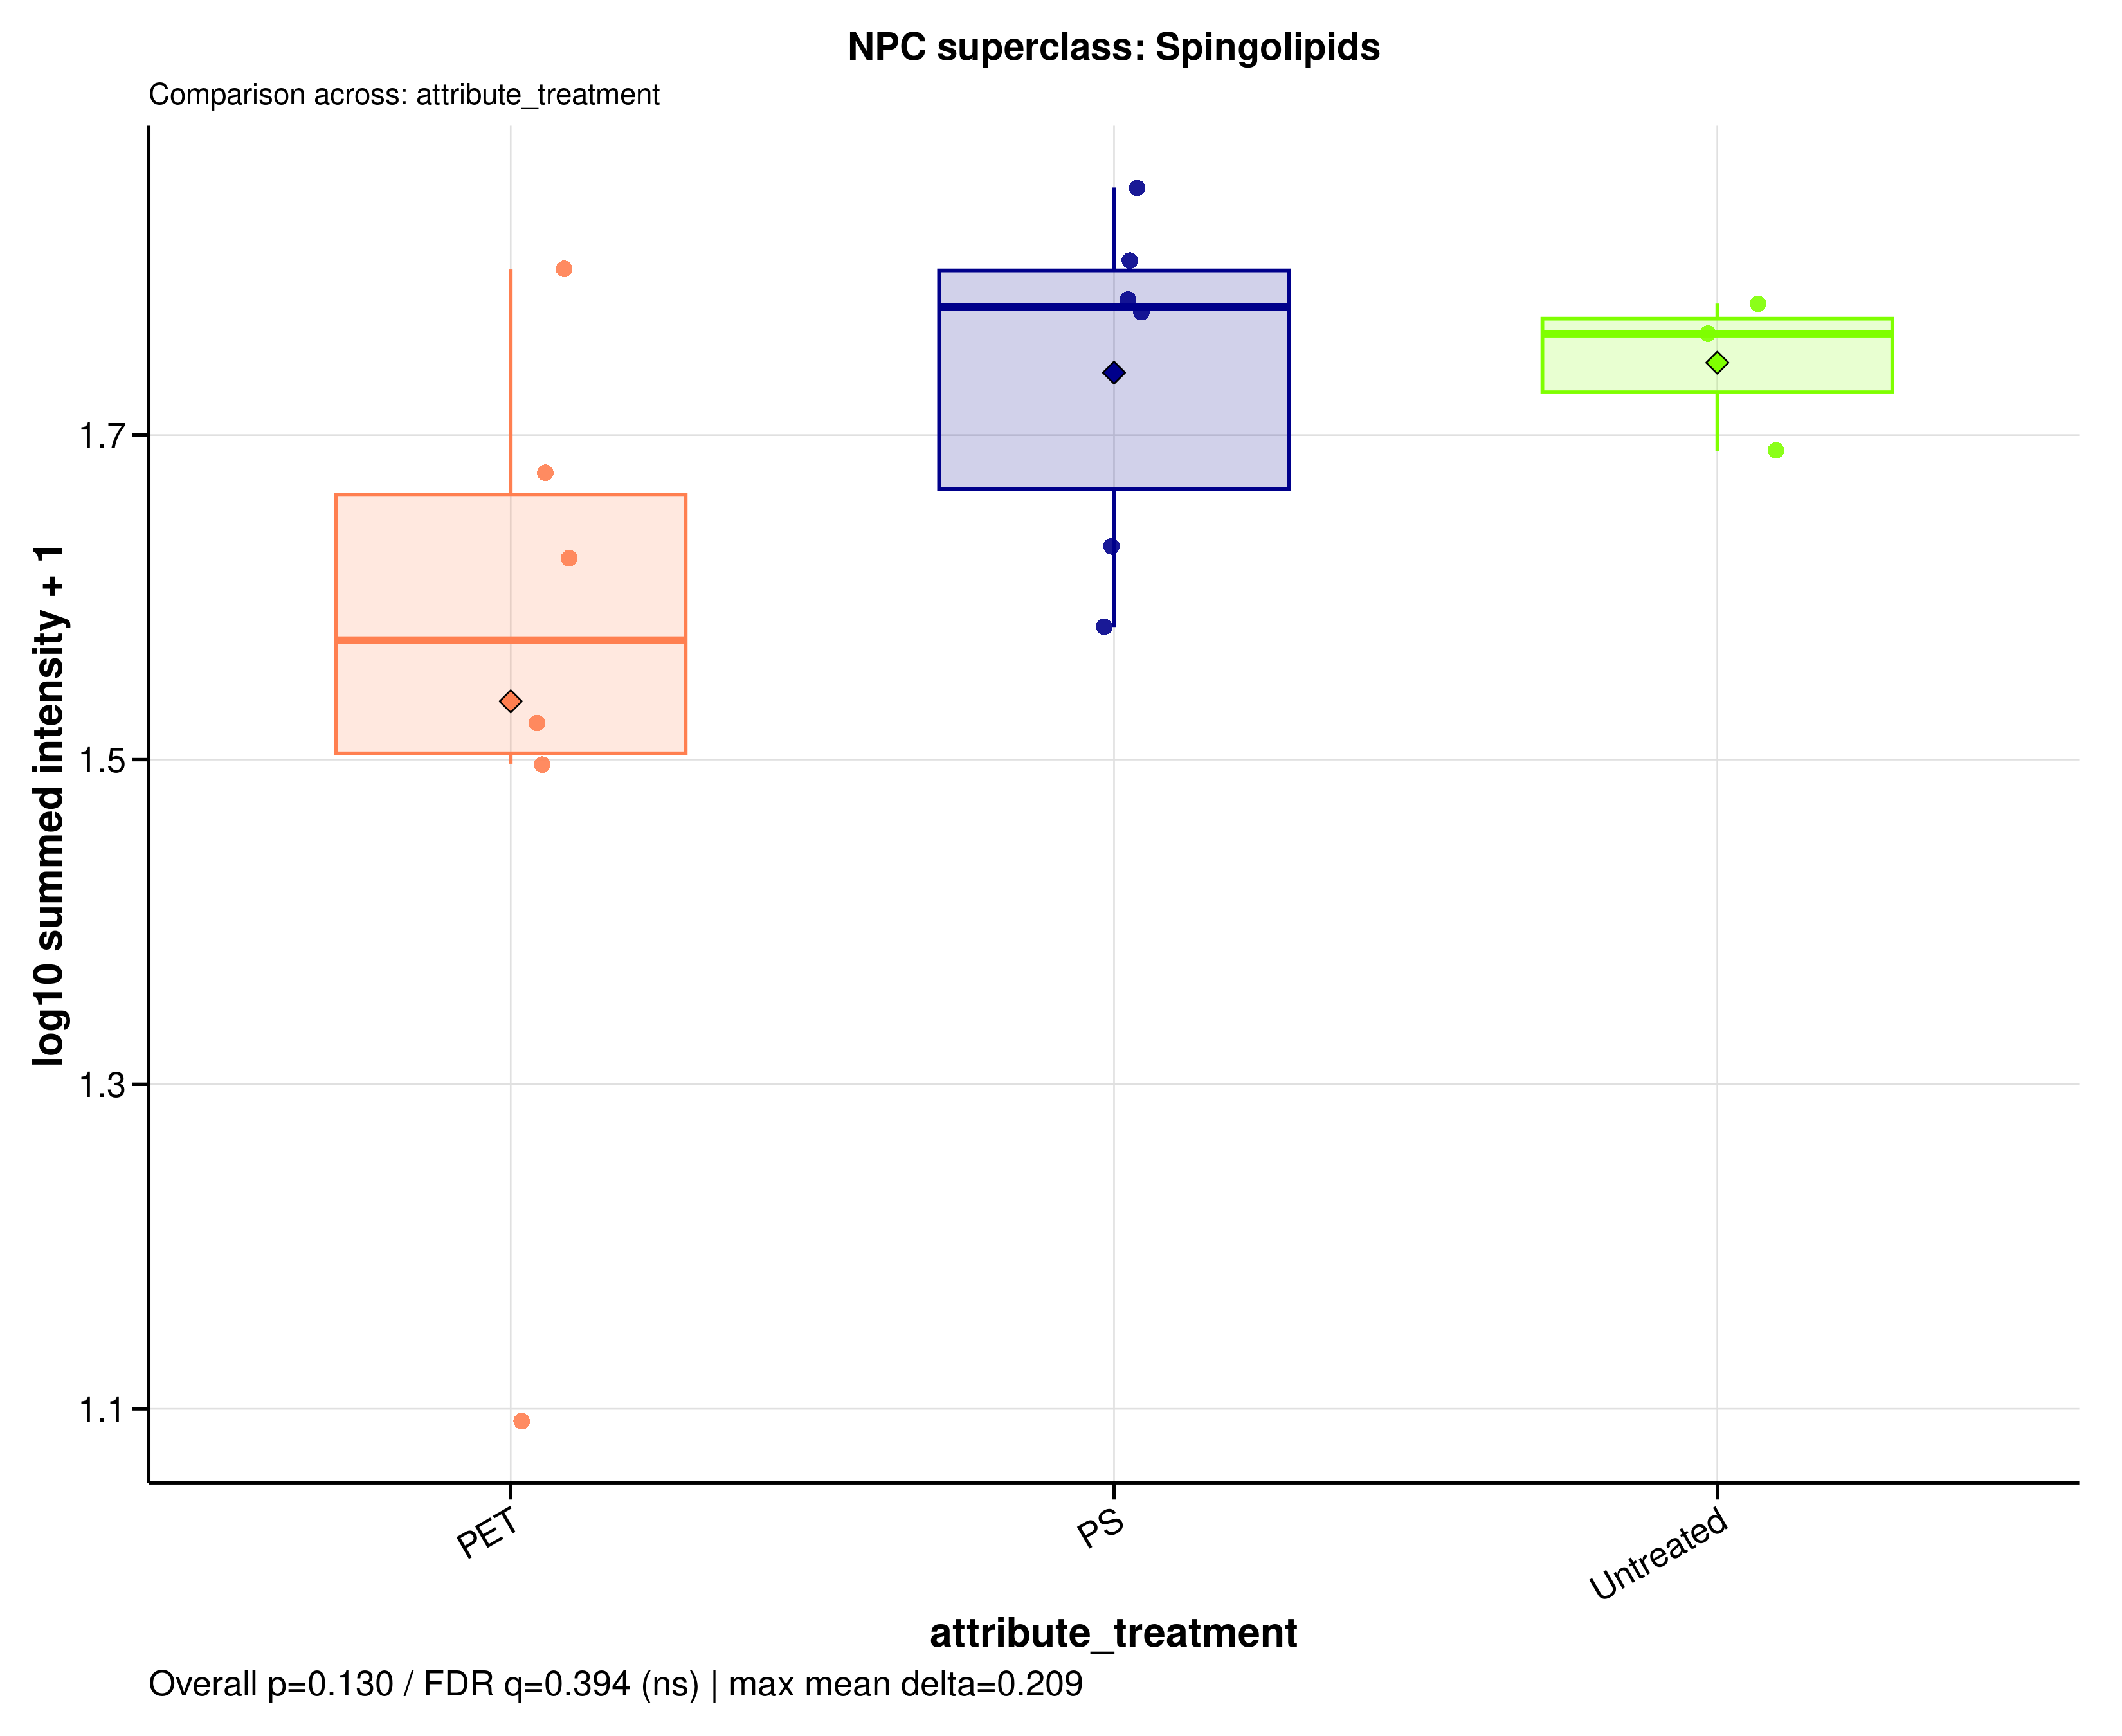

Data behind this chart, as committed beside it:
sample_id	group	data_source	npc_level	npc_term	npc_label	npc_plot_label	npc_pathway	npc_superclass	npc_class	n_features	summed_intensity	plot_intensity	npc_overall_test	npc_overall_p_value	npc_overall_q_value	npc_overall_significance	npc_max_mean_difference	npc_max_median_difference
A549_110626_PET05	PET	filtered	superclass	Spingolipids	NPC superclass: Spingolipids	Spingolipids	Fatty acids	Spingolipids	Ceramides | Fatty acyl carnitines | N-ac…	106	30.44	1.497	kruskal_wallis	0.1298	0.3943	ns	0.2087	0.2053
A549_110626_PET100	PET	filtered	superclass	Spingolipids	NPC superclass: Spingolipids	Spingolipids	Fatty acids	Spingolipids	Ceramides | Fatty acyl carnitines | N-ac…	106	41.1	1.624	kruskal_wallis	0.1298	0.3943	ns	0.2087	0.2053
A549_110626_PS05	PS	filtered	superclass	Spingolipids	NPC superclass: Spingolipids	Spingolipids	Fatty acids	Spingolipids	Ceramides | Fatty acyl carnitines | N-ac…	106	37.17	1.582	kruskal_wallis	0.1298	0.3943	ns	0.2087	0.2053
A549_110626_PS100	PS	filtered	superclass	Spingolipids	NPC superclass: Spingolipids	Spingolipids	Fatty acids	Spingolipids	Ceramides | Fatty acyl carnitines | N-ac…	106	41.72	1.631	kruskal_wallis	0.1298	0.3943	ns	0.2087	0.2053
A549_110626_untreated	Untreated	filtered	superclass	Spingolipids	NPC superclass: Spingolipids	Spingolipids	Fatty acids	Spingolipids	Ceramides | Fatty acyl carnitines | N-ac…	106	56.87	1.762	kruskal_wallis	0.1298	0.3943	ns	0.2087	0.2053
A549_180626_PET05	PET	filtered	superclass	Spingolipids	NPC superclass: Spingolipids	Spingolipids	Fatty acids	Spingolipids	Ceramides | Fatty acyl carnitines | N-ac…	106	11.37	1.092	kruskal_wallis	0.1298	0.3943	ns	0.2087	0.2053
A549_180626_PET100	PET	filtered	superclass	Spingolipids	NPC superclass: Spingolipids	Spingolipids	Fatty acids	Spingolipids	Ceramides | Fatty acyl carnitines | N-ac…	106	46.45	1.676	kruskal_wallis	0.1298	0.3943	ns	0.2087	0.2053
A549_180626_PS05	PS	filtered	superclass	Spingolipids	NPC superclass: Spingolipids	Spingolipids	Fatty acids	Spingolipids	Ceramides | Fatty acyl carnitines | N-ac…	106	63.21	1.808	kruskal_wallis	0.1298	0.3943	ns	0.2087	0.2053
A549_180626_PS100	PS	filtered	superclass	Spingolipids	NPC superclass: Spingolipids	Spingolipids	Fatty acids	Spingolipids	Ceramides | Fatty acyl carnitines | N-ac…	106	59.69	1.783	kruskal_wallis	0.1298	0.3943	ns	0.2087	0.2053
A549_180626_untreated	Untreated	filtered	superclass	Spingolipids	NPC superclass: Spingolipids	Spingolipids	Fatty acids	Spingolipids	Ceramides | Fatty acyl carnitines | N-ac…	106	59.4	1.781	kruskal_wallis	0.1298	0.3943	ns	0.2087	0.2053
A549_210626_PET05	PET	filtered	superclass	Spingolipids	NPC superclass: Spingolipids	Spingolipids	Fatty acids	Spingolipids	Ceramides | Fatty acyl carnitines | N-ac…	106	32.35	1.523	kruskal_wallis	0.1298	0.3943	ns	0.2087	0.2053
A549_210626_PET100	PET	filtered	superclass	Spingolipids	NPC superclass: Spingolipids	Spingolipids	Fatty acids	Spingolipids	Ceramides | Fatty acyl carnitines | N-ac…	106	62.4	1.802	kruskal_wallis	0.1298	0.3943	ns	0.2087	0.2053
A549_210626_PS05	PS	filtered	superclass	Spingolipids	NPC superclass: Spingolipids	Spingolipids	Fatty acids	Spingolipids	Ceramides | Fatty acyl carnitines | N-ac…	106	58.56	1.775	kruskal_wallis	0.1298	0.3943	ns	0.2087	0.2053
A549_210626_PS100	PS	filtered	superclass	Spingolipids	NPC superclass: Spingolipids	Spingolipids	Fatty acids	Spingolipids	Ceramides | Fatty acyl carnitines | N-ac…	106	70.23	1.853	kruskal_wallis	0.1298	0.3943	ns	0.2087	0.2053
A549_210626_untreated	Untreated	filtered	superclass	Spingolipids	NPC superclass: Spingolipids	Spingolipids	Fatty acids	Spingolipids	Ceramides | Fatty acyl carnitines | N-ac…	106	48.02	1.69	kruskal_wallis	0.1298	0.3943	ns	0.2087	0.2053
